Run: headless pygame with SDL's dummy video driver; simulated clock (each Clock.tick advances the game by its frame time, no real sleeping); random seed 0; keys injected as events and as key.get_pressed() state; no mouse input.
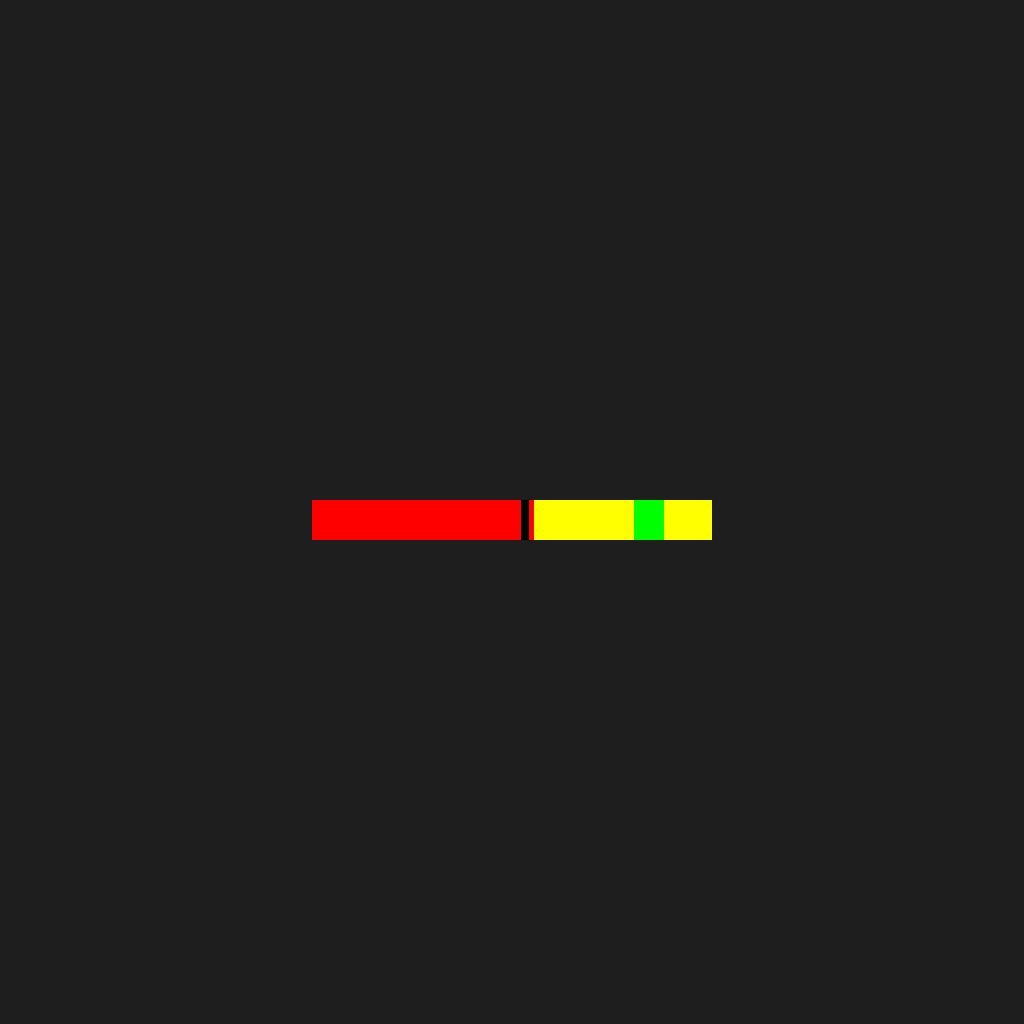
Frame 1 of 4 · flips 1–60 · no input
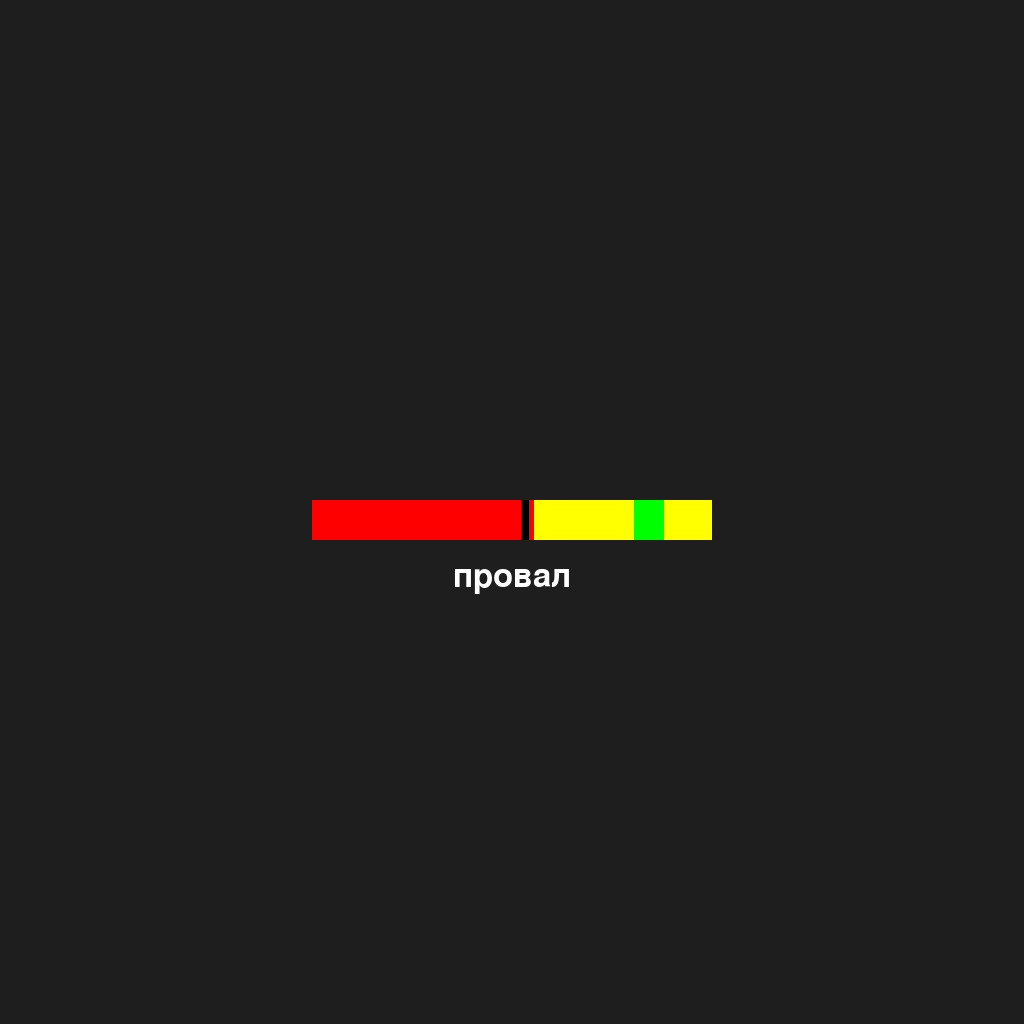
Frame 2 of 4 · flips 61–180 · tapped SPACE, RETURN · held RIGHT (→), D
Frame 3 of 4 · flips 181–300 · held DOWN (↓), S · screen unchanged from frame 2, image omitted
Frame 4 of 4 · flips 301–420 · held LEFT (←), A, UP (↑), W · screen unchanged from frame 3, image omitted

The pygame program that drew these frames:

import pygame
import sys

# ================= CONFIG =================
WINDOW_SIZE = (1024, 1024)
FPS = 60



# Timing bar config
BAR_WIDTH = 400
BAR_HEIGHT = 40
BAR_Y = 500

# Характеристики врага
DEF = 10

# Характеристики игрока
META = 1 # метапрогресс
ATK = 10 #

# Характеристики оружия
CRIT = 3

YELLOW_WIDTH_PCT = 0.25
GREEN_WIDTH_PCT = YELLOW_WIDTH_PCT * (CRIT / 10)
GREEN_OFFSET_PCT = 0.0  # offset from center (-1 to 1 of half-width)
RANDOMIZE_GREEN_OFFSET = True
RANDOM_OFFSET_RANGE = 1.0  # max absolute offset as fraction of half-width (0..1)

CURSOR_WIDTH_PCT = 0.02

START_POS_PCT = 0.0  # from left

BASE_SPEED = 600  # pixels per second
ACCELERATION = 0.0  # pixels per second^2

TIME_LIMIT = 4  # seconds

ACTION_KEY = pygame.K_SPACE

# Colors
RED = (255, 0, 0)
YELLOW = (255, 255, 0)
GREEN = (0, 255, 0)
BLACK = (0, 0, 0)
WHITE = (255, 255, 255)


# ================= CLASS =================
class TimingBar:
    def __init__(self, rect):
        self.rect = rect
        self.reset()

    def reset(self):
        import random

        self.time = 0
        self.active = True
        self.result = None

        self.direction = 1
        self.speed = BASE_SPEED

        self.cursor_width = int(self.rect.width * CURSOR_WIDTH_PCT)
        self.cursor_x = self.rect.left + self.rect.width * START_POS_PCT

        # randomize green offset if enabled
        if RANDOMIZE_GREEN_OFFSET:
            self.current_offset = random.uniform(
                -RANDOM_OFFSET_RANGE, RANDOM_OFFSET_RANGE
            )
        else:
            self.current_offset = GREEN_OFFSET_PCT

        self._calculate_zones()

    def _calculate_zones(self):
        w = self.rect.width

        green_w = w * GREEN_WIDTH_PCT
        yellow_w = w * YELLOW_WIDTH_PCT

        center = self.rect.left + w / 2 + self.current_offset * (w / 2)

        self.green_zone = pygame.Rect(
            center - green_w / 2, self.rect.top, green_w, self.rect.height
        )

        self.yellow_left = pygame.Rect(
            self.green_zone.left - yellow_w,
            self.rect.top,
            yellow_w,
            self.rect.height,
        )

        self.yellow_right = pygame.Rect(
            self.green_zone.right,
            self.rect.top,
            yellow_w,
            self.rect.height,
        )

    def update(self, dt):
        if not self.active:
            return

        self.time += dt
        if self.time > TIME_LIMIT:
            self.result = "fail"
            self.active = False
            return

        # movement
        self.speed += ACCELERATION * dt
        self.cursor_x += self.direction * self.speed * dt

        if self.cursor_x <= self.rect.left:
            self.cursor_x = self.rect.left
            self.direction = 1

        if self.cursor_x + self.cursor_width >= self.rect.right:
            self.cursor_x = self.rect.right - self.cursor_width
            self.direction = -1

        self._zone_hooks()

    def _zone_hooks(self):
        zone = self._get_zone()

        # placeholder hooks
        if zone == "green":
            self.on_enter_green()
        elif zone == "yellow":
            self.on_enter_yellow()
        else:
            self.on_enter_red()

    def handle_input(self):
        if not self.active:
            return

        zone = self._get_zone()
        self.result = zone
        self.active = False

        # press hooks
        if zone == "green":
            self.on_press_green()
        elif zone == "yellow":
            self.on_press_yellow()
        else:
            self.on_press_red()

    def _get_zone(self):
        cursor_rect = pygame.Rect(
            self.cursor_x, self.rect.top, self.cursor_width, self.rect.height
        )

        if cursor_rect.colliderect(self.green_zone):
            return "green"
        elif cursor_rect.colliderect(self.yellow_left) or cursor_rect.colliderect(
            self.yellow_right
        ):
            return "yellow"
        else:
            return "fail"

    # ===== Hooks =====
    def on_enter_green(self):
        pass

    def on_enter_yellow(self):
        pass

    def on_enter_red(self):
        pass

    def on_press_green(self):
        pass

    def on_press_yellow(self):
        pass

    def on_press_red(self):
        pass

    # ===== Draw =====
    def draw(self, screen, font):
        # red base
        pygame.draw.rect(screen, RED, self.rect)

        # yellow
        pygame.draw.rect(screen, YELLOW, self.yellow_left.clip(self.rect))
        pygame.draw.rect(screen, YELLOW, self.yellow_right.clip(self.rect))

        # green
        pygame.draw.rect(screen, GREEN, self.green_zone.clip(self.rect))

        # cursor
        cursor_rect = pygame.Rect(
            self.cursor_x, self.rect.top, self.cursor_width, self.rect.height
        )
        pygame.draw.rect(screen, BLACK, cursor_rect)

        # result text
        if self.result:
            text_map = {
                "green": "идеально",
                "yellow": "успех",
                "fail": "провал",
            }
            text = font.render(text_map[self.result], True, WHITE)
            screen.blit(
                text, (self.rect.centerx - text.get_width() // 2, self.rect.bottom + 20)
            )


# ================= MAIN =================
def main():
    pygame.init()
    screen = pygame.display.set_mode(WINDOW_SIZE)
    clock = pygame.time.Clock()
    font = pygame.font.SysFont(None, 48)

    bar_rect = pygame.Rect(
        (WINDOW_SIZE[0] - BAR_WIDTH) // 2,
        BAR_Y,
        BAR_WIDTH,
        BAR_HEIGHT,
    )

    bar = TimingBar(bar_rect)

    running = True
    while running:
        dt = clock.tick(FPS) / 1000

        for event in pygame.event.get():
            if event.type == pygame.QUIT:
                running = False

            if event.type == pygame.KEYDOWN:
                if event.key == ACTION_KEY:
                    if bar.active:
                        bar.handle_input()
                    else:
                        bar.reset()

        bar.update(dt)

        screen.fill((30, 30, 30))
        bar.draw(screen, font)

        pygame.display.flip()

    pygame.quit()
    sys.exit()


if __name__ == "__main__":
    main()
